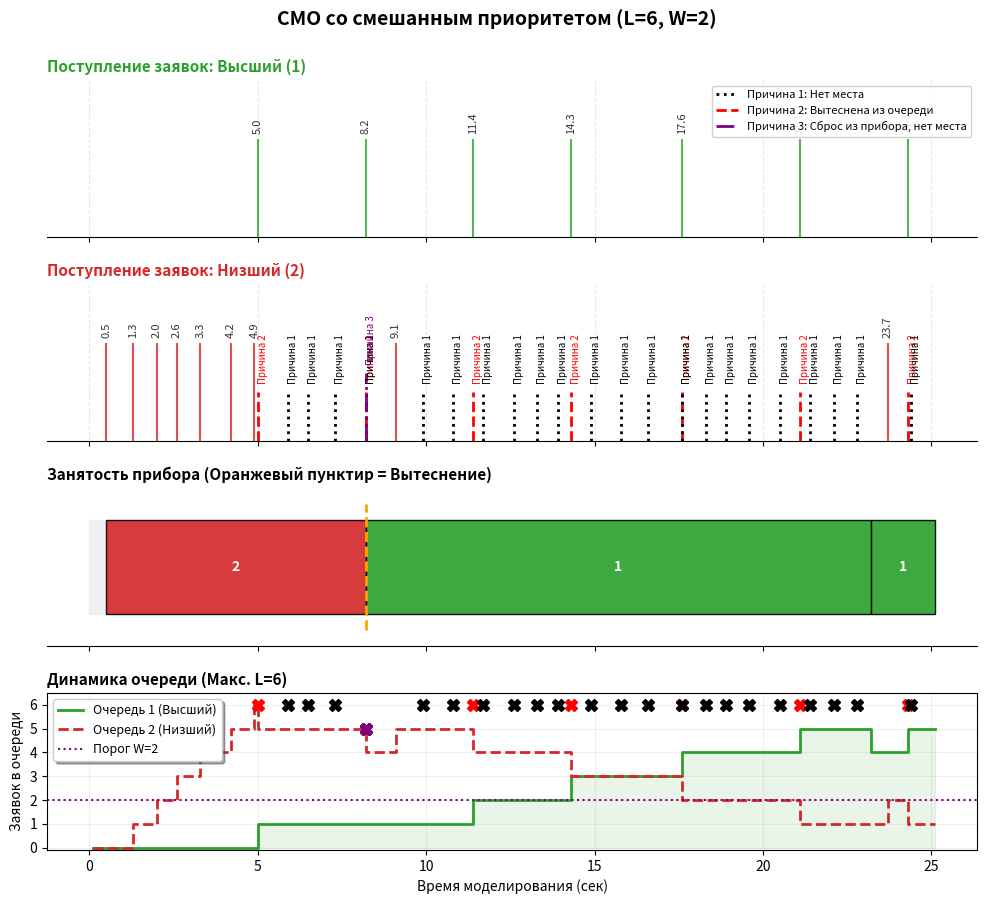

Recreate this plot in Python.
import matplotlib.pyplot as plt
import matplotlib.patches as patches
import random

# ==========================================
# КОНФИГУРАЦИЯ
# ==========================================
class Config:
    def __init__(self):
        self.N = 1
        self.L = 6          # УМЕНЬШЕНО ДО 4, чтобы быстрее увидеть переполнение и отказы всех типов
        self.Q = 2
        self.W = 2          # Порог переключения на абсолютный приоритет
        self.t_mod = 25.0   
        self.dt = 0.1       
        self.mu = 15.0       # Длинное обслуживание, чтобы прибор был занят
        self.initial_Z = [5.0, 0.5] 

def gen_random_interval(prio_index):
    if prio_index == 0:
        # ВЫСШИЙ: приходит реже, чтобы дать очереди заполниться низшим приоритетом
        return random.uniform(2.5, 3.5) 
    else:
        # НИЗШИЙ: очень частый поток, чтобы быстро забить очередь L=6
        return random.uniform(0.6, 1.0)

# ==========================================
# МОДЕЛЬ
# ==========================================
class SMO_Model:
    def __init__(self, cfg):
        self.cfg = cfg
        self.t = 0.0
        self.Z = list(cfg.initial_Z)
        
        self.D = [None] * cfg.N  
        self.U =[0.0] * cfg.N
        self.task_start =[0.0] * cfg.N
        
        self.j = [0] * cfg.Q
        self.B = [0] * cfg.Q
        self.P = [0] * cfg.Q
        
        self.log_arrivals = {0: [], 1:[]}  
        self.log_server   = {i:[] for i in range(cfg.N)} 
        self.log_queue    = {'t':[], 0:[], 1:[]}
        
        # Теперь лог отказов хранит кортежи (время, код_причины)
        self.log_drops    = {0:[], 1:[]} 
        self.log_preempts =[]

    def put_in_queue(self, k, is_new_arrival=True):
        curr_len = sum(self.j)
        if curr_len < self.cfg.L:
            self.j[k] += 1
            if is_new_arrival: self.log_arrivals[k].append(self.t)
        else:
            displaced = False
            for low_p in range(self.cfg.Q - 1, k, -1):
                if self.j[low_p] > 0:
                    self.j[low_p] -= 1
                    self.P[low_p] += 1
                    
                    # ПРИЧИНА 2: Удалена из очереди более важной заявкой
                    self.log_drops[low_p].append((self.t, 2)) 
                    
                    self.j[k] += 1
                    if is_new_arrival: self.log_arrivals[k].append(self.t)
                    displaced = True
                    break
            
            if not displaced:
                self.P[k] += 1
                # ПРИЧИНА 1: Не влезла при поступлении. 
                # ПРИЧИНА 3: Не влезла после вытеснения из прибора (is_new_arrival=False).
                reason = 1 if is_new_arrival else 3
                self.log_drops[k].append((self.t, reason))

    def run(self):
        while self.t <= self.cfg.t_mod:
            self.t = round(self.t + self.cfg.dt, 2)
            
            for i in range(self.cfg.N):
                if self.D[i] is not None and self.t >= self.U[i]:
                    start = self.task_start[i]
                    self.log_server[i].append((start, round(self.t - start, 2), self.D[i]))
                    self.D[i] = None
            
            for k in range(self.cfg.Q):
                if self.t >= self.Z[k]:
                    self.B[k] += 1
                    self.put_in_queue(k, is_new_arrival=True)
                    self.Z[k] = round(self.Z[k] + gen_random_interval(k), 2)

            if self.j[0] >= self.cfg.W:
                for i in range(self.cfg.N):
                    if self.D[i] == 1 and self.j[0] > 0: 
                        start = self.task_start[i]
                        if self.t > start:
                            self.log_server[i].append((start, round(self.t - start, 2), self.D[i]))
                        
                        preempted_prio = self.D[i]
                        self.log_preempts.append(self.t) 
                        
                        # Возвращаем прерванную в очередь (может триггернуть Причину 3)
                        self.put_in_queue(preempted_prio, is_new_arrival=False) 
                        
                        self.j[0] -= 1
                        self.D[i] = 0
                        self.task_start[i] = self.t
                        self.U[i] = round(self.t + self.cfg.mu, 2)

            for i in range(self.cfg.N):
                if self.D[i] is None:
                    for k in range(self.cfg.Q):
                        if self.j[k] > 0:
                            self.j[k] -= 1
                            self.D[i] = k
                            self.task_start[i] = self.t
                            self.U[i] = round(self.t + self.cfg.mu, 2)
                            break 
            
            self.log_queue['t'].append(self.t)
            self.log_queue[0].append(self.j[0])
            self.log_queue[1].append(self.j[1])

        for i in range(self.cfg.N):
            if self.D[i] is not None:
                start = self.task_start[i]
                self.log_server[i].append((start, round(self.t - start, 2), self.D[i]))


# ==========================================
# ВЫВОД СТАТИСТИКИ В КОНСОЛЬ
# ==========================================
def print_statistics(model):
    cfg = model.cfg
    print("\n" + "=" * 60)
    print(" ХАРАКТЕРИСТИКИ МОДЕЛИ")
    print("=" * 60)
    print(f"  Время моделирования (t_mod):        {cfg.t_mod} сек")
    print(f"  Шаг моделирования (dt):             {cfg.dt} сек")
    print(f"  Количество приборов (N):            {cfg.N}")
    print(f"  Максимальная длина очереди (L):     {cfg.L}")
    print(f"  Количество приоритетов (Q):         {cfg.Q}")
    print(f"  Порог переключения (W):             {cfg.W} (Вариант 20)")
    print(f"  Время обслуживания прибором (mu):   {cfg.mu} сек")
    
    print("\n" + "=" * 60)
    print(" РЕЗУЛЬТАТЫ МОДЕЛИРОВАНИЯ")
    print("=" * 60)

    for prio in range(cfg.Q):
        prio_name = "Высший (1)" if prio == 0 else "Низший (2)"
        arrivals = model.B[prio]
        total_drops = model.P[prio]
        
        # Подсчет причин отказов
        drops_by_reason = {1: 0, 2: 0, 3: 0}
        for _, reason in model.log_drops[prio]:
            drops_by_reason[reason] += 1
            
        drop_prob = (total_drops / arrivals) if arrivals > 0 else 0.0
        
        print(f"--- ПРИОРИТЕТ: {prio_name} ---")
        print(f"  Поступило заявок:    {arrivals}")
        print(f"  Всего отказов:       {total_drops} (Вероятность: {drop_prob:.4f})")
        
        if total_drops > 0:
            print("  В том числе по причинам:")
            if drops_by_reason[1] > 0:
                print(f"    - Причина 1 (Нет места при поступлении):           {drops_by_reason[1]}")
            if drops_by_reason[2] > 0:
                print(f"    - Причина 2 (Вытеснена из очереди высш. приор.):   {drops_by_reason[2]}")
            if drops_by_reason[3] > 0:
                print(f"    - Причина 3 (Вытеснена из прибора и нет места):    {drops_by_reason[3]}")
        print()
        
    print(f"Количество вытеснений из прибора (абс. приоритет): {len(model.log_preempts)}")
    print("=" * 60 + "\n")


# ==========================================
# КРАСИВАЯ ОТРИСОВКА
# ==========================================
def draw_plot(model):
    cfg = model.cfg
    colors =['#2ca02c', '#d62728'] 
    labels_prio =['Высший (1)', 'Низший (2)']

    # Настройки для трех причин отказа
    drop_styles = {
        1: {'c': 'black', 'ls': ':',   'label': 'Причина 1: Нет места'},
        2: {'c': 'red',   'ls': '--',  'label': 'Причина 2: Вытеснена из очереди'},
        3: {'c': 'purple','ls': '-.',  'label': 'Причина 3: Сброс из прибора, нет места'}
    }

    fig, ax = plt.subplots(4, 1, figsize=(12, 10), sharex=True)
    plt.subplots_adjust(hspace=0.3)
    fig.suptitle(f'СМО со смешанным приоритетом (L={cfg.L}, W={cfg.W})', fontsize=14, weight='bold', y=0.95)

    # --- 1 & 2. Поступление заявок ---
    for k in[0, 1]:
        ax[k].set_title(f'Поступление заявок: {labels_prio[k]}', fontsize=11, loc='left', color=colors[k], weight='bold')
        times = model.log_arrivals[k]
        drops = model.log_drops[k] # Теперь тут кортежи (время, причина)
        
        # Линии успешных поступлений
        ax[k].vlines(times, 0, 1, color=colors[k], linewidth=1.5, alpha=0.8)
        for t_val in times:
            ax[k].text(t_val, 1.05, f"{t_val:.1f}", rotation=90, fontsize=8, ha='center', va='bottom', color='#333')

        # Линии отказов (в зависимости от причины)
        for t_val, reason in drops:
            style = drop_styles[reason]
            # Чуть приподнимаем линию причины 3, чтобы она была заметнее, если они совпадают
            height = 0.7 if reason == 3 else 0.5 
            ax[k].vlines(t_val, 0, height, color=style['c'], linestyles=style['ls'], linewidth=2)
            ax[k].text(t_val, height + 0.1, style['label'].split(':')[0], color=style['c'], fontsize=7, rotation=90)

        ax[k].set_ylim(0, 1.6)
        ax[k].set_yticks([])
        for spine in['top', 'right', 'left']: ax[k].spines[spine].set_visible(False)
        ax[k].grid(axis='x', linestyle='--', alpha=0.3)

    # Добавляем общую легенду отказов на график высшего приоритета
    handles = [plt.Line2D([0], [0], color=v['c'], linestyle=v['ls'], lw=2) for k, v in drop_styles.items()]
    labels = [v['label'] for k, v in drop_styles.items()]
    ax[0].legend(handles, labels, loc='upper right', fontsize=8, framealpha=0.9)

    # --- 3. Занятость прибора (С Вытеснением) ---
    ax_srv = ax[2]
    ax_srv.set_title('Занятость прибора (Оранжевый пунктир = Вытеснение)', fontsize=11, loc='left', weight='bold')
    ax_srv.set_yticks([])
    ax_srv.set_ylim(0, 1)
    for spine in ['top', 'right', 'left']: ax_srv.spines[spine].set_visible(False)
    
    ax_srv.add_patch(patches.Rectangle((0, 0.2), cfg.t_mod, 0.6, color='#f0f0f0'))

    for (start, duration, prio) in model.log_server[0]:
        rect = patches.Rectangle(
            (start, 0.2), duration, 0.6,
            linewidth=1, edgecolor='black', facecolor=colors[prio], alpha=0.9
        )
        ax_srv.add_patch(rect)
        if duration > 0.5:
            ax_srv.text(start + duration/2, 0.5, str(prio+1), color='white', ha='center', va='center', fontsize=10, weight='bold')

    for t_preempt in model.log_preempts:
        ax_srv.axvline(t_preempt, color='orange', linestyle='--', ymin=0.1, ymax=0.9, linewidth=2)
        # Молния удалена

    # --- 4. Очереди ---
    ax_q = ax[3]
    ax_q.set_title(f'Динамика очереди (Макс. L={cfg.L})', fontsize=11, loc='left', weight='bold')
    
    t = model.log_queue['t']
    q1 = model.log_queue[0]
    q2 = model.log_queue[1]

    ax_q.step(t, q1, where='post', color=colors[0], linewidth=2, label='Очередь 1 (Высший)')
    ax_q.step(t, q2, where='post', color=colors[1], linewidth=2, label='Очередь 2 (Низший)', linestyle='--')
    ax_q.fill_between(t, q1, step='post', color=colors[0], alpha=0.1)

    ax_q.axhline(cfg.W, color='purple', linestyle=':', linewidth=1.5, label=f'Порог W={cfg.W}')

    # Крестики отказов в очереди (красим в цвет причины)
    for t_drop, reason in model.log_drops[1]:
        ax_q.plot(t_drop, sum([j for j in[q1[model.log_queue['t'].index(t_drop)], q2[model.log_queue['t'].index(t_drop)]]]), 
                  'X', color=drop_styles[reason]['c'], markersize=8, label='_nolegend_')

    ax_q.set_ylabel('Заявок в очереди')
    ax_q.set_xlabel('Время моделирования (сек)')
    ax_q.set_yticks(range(0, cfg.L + 2))
    ax_q.set_ylim(-0.1, cfg.L + 0.5)
    ax_q.grid(True, linestyle='-', alpha=0.2)
    ax_q.legend(loc='upper left', frameon=True, fancybox=True, shadow=True, fontsize=9)

    plt.show()

# Запуск
cfg = Config()
mdl = SMO_Model(cfg)
mdl.run()

# Вызов новой функции со статистикой
print_statistics(mdl)

# Отрисовка графиков
draw_plot(mdl)
